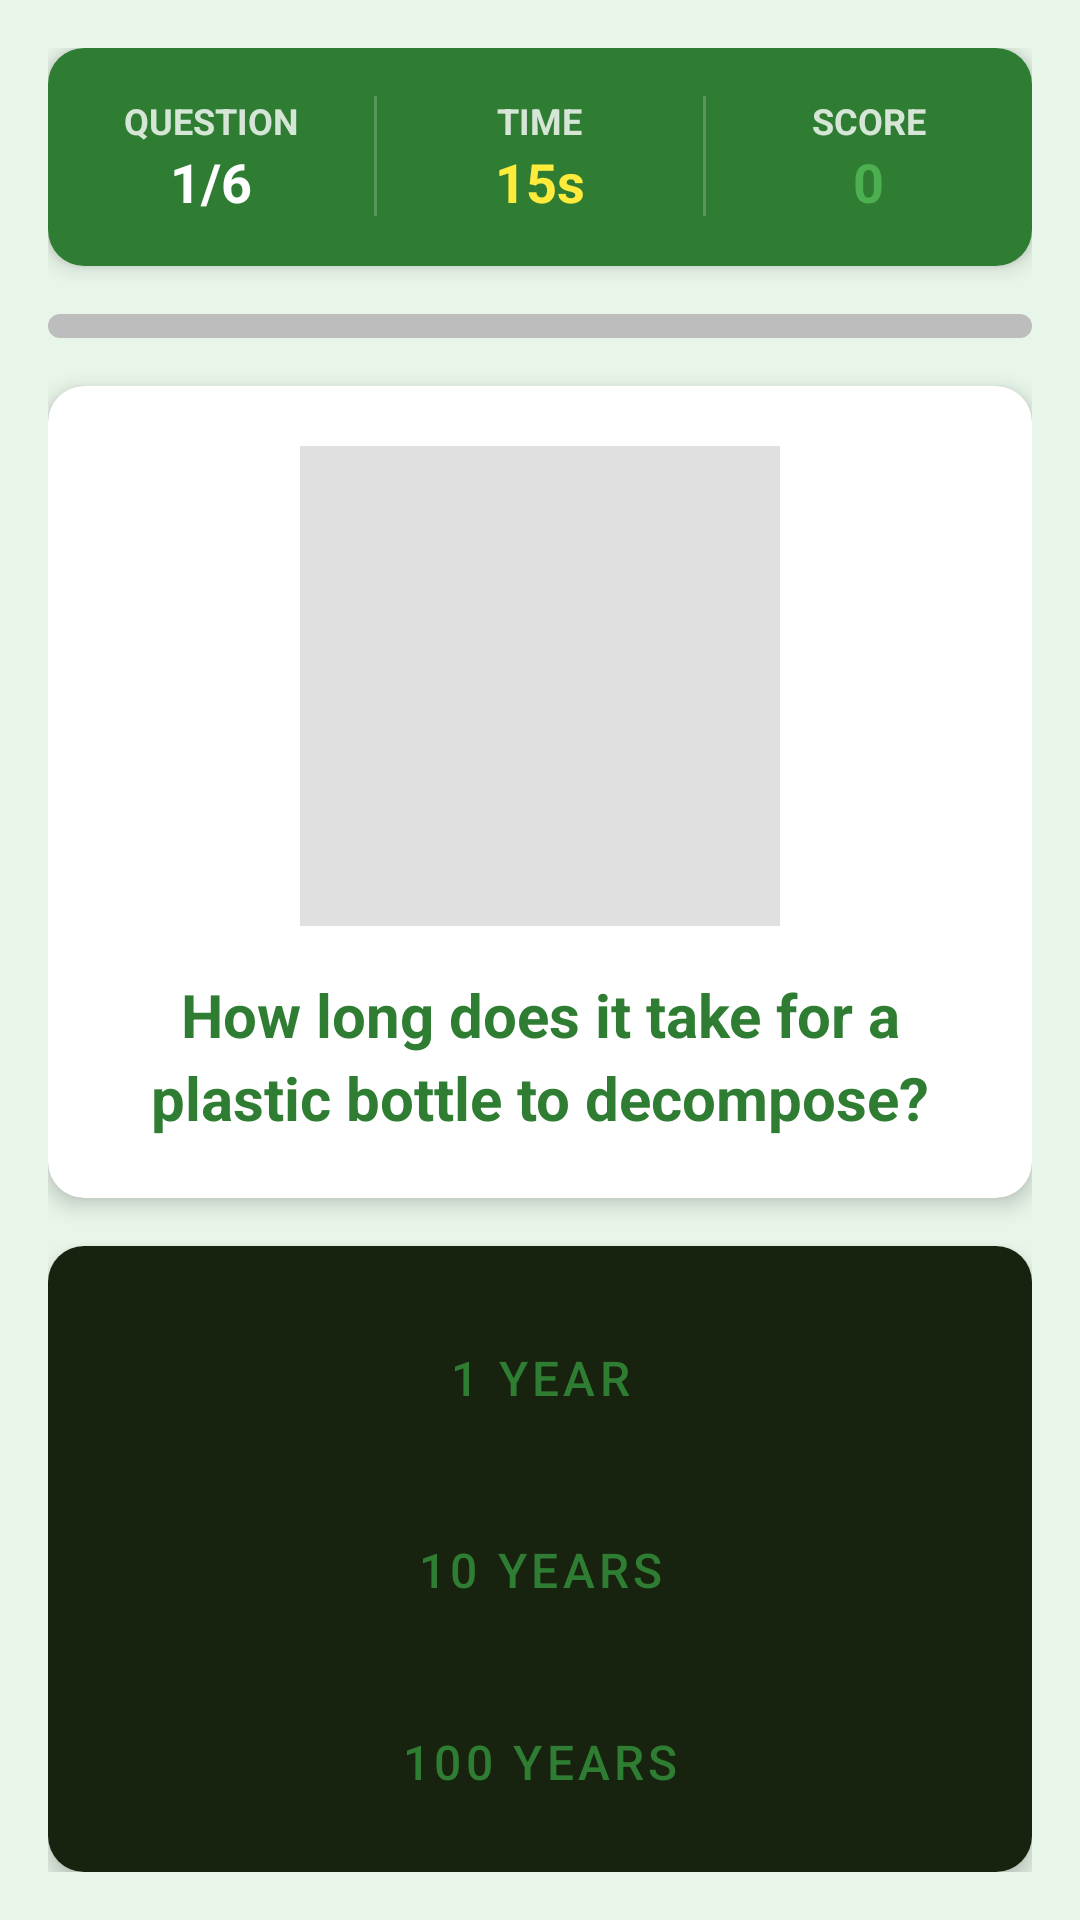

Reconstruct the res/layout file that produces this screen, plus the resources it refers to.
<!-- AndroidManifest.xml: application theme Theme.Technology -->
<!-- res/layout/activity_quiz.xml -->
<LinearLayout xmlns:android="http://schemas.android.com/apk/res/android"
    xmlns:app="http://schemas.android.com/apk/res-auto"
    android:layout_width="match_parent"
    android:layout_height="match_parent"
    android:orientation="vertical"
    android:background="#E8F5E9"
    android:padding="16dp">

    
    <androidx.cardview.widget.CardView
        android:layout_width="match_parent"
        android:layout_height="wrap_content"
        app:cardCornerRadius="12dp"
        app:cardElevation="4dp"
        android:layout_marginBottom="16dp">

        <LinearLayout
            android:layout_width="match_parent"
            android:layout_height="wrap_content"
            android:orientation="horizontal"
            android:background="#2E7D32"
            android:paddingVertical="16dp">

            
            <LinearLayout
                android:layout_width="0dp"
                android:layout_height="wrap_content"
                android:layout_weight="1"
                android:orientation="vertical"
                android:gravity="center">

                <TextView
                    android:layout_width="wrap_content"
                    android:layout_height="wrap_content"
                    android:text="QUESTION"
                    android:textSize="12sp"
                    android:textStyle="bold"
                    android:textColor="#FFFFFF"
                    android:alpha="0.8" />

                <TextView
                    android:id="@+id/questionCounter"
                    android:layout_width="wrap_content"
                    android:layout_height="wrap_content"
                    android:text="1/6"
                    android:textColor="#FFFFFF"
                    android:textSize="18sp"
                    android:textStyle="bold" />
            </LinearLayout>

            
            <View
                android:layout_width="1dp"
                android:layout_height="40dp"
                android:background="#FFFFFF"
                android:alpha="0.2" />

            
            <LinearLayout
                android:layout_width="0dp"
                android:layout_height="wrap_content"
                android:layout_weight="1"
                android:orientation="vertical"
                android:gravity="center">

                <TextView
                    android:layout_width="wrap_content"
                    android:layout_height="wrap_content"
                    android:text="TIME"
                    android:textSize="12sp"
                    android:textStyle="bold"
                    android:textColor="#FFFFFF"
                    android:alpha="0.8" />

                <TextView
                    android:id="@+id/timerText"
                    android:layout_width="wrap_content"
                    android:layout_height="wrap_content"
                    android:text="15s"
                    android:textColor="#FFEB3B"
                    android:textSize="18sp"
                    android:textStyle="bold" />
            </LinearLayout>

            
            <View
                android:layout_width="1dp"
                android:layout_height="40dp"
                android:background="#FFFFFF"
                android:alpha="0.2" />

            
            <LinearLayout
                android:layout_width="0dp"
                android:layout_height="wrap_content"
                android:layout_weight="1"
                android:orientation="vertical"
                android:gravity="center">

                <TextView
                    android:layout_width="wrap_content"
                    android:layout_height="wrap_content"
                    android:text="SCORE"
                    android:textSize="12sp"
                    android:textStyle="bold"
                    android:textColor="#FFFFFF"
                    android:alpha="0.8" />

                <TextView
                    android:id="@+id/scoreText"
                    android:layout_width="wrap_content"
                    android:layout_height="wrap_content"
                    android:text="0"
                    android:textColor="#4CAF50"
                    android:textSize="18sp"
                    android:textStyle="bold" />
            </LinearLayout>
        </LinearLayout>
    </androidx.cardview.widget.CardView>

    
    <ProgressBar
        android:id="@+id/progressBar"
        style="@android:style/Widget.ProgressBar.Horizontal"
        android:layout_width="match_parent"
        android:layout_height="8dp"
        android:layout_marginBottom="16dp"
        android:progressTint="#2E7D32"
        android:progressBackgroundTint="#BDBDBD" />

    
    <androidx.cardview.widget.CardView
        android:id="@+id/questionCard"
        android:layout_width="match_parent"
        android:layout_height="wrap_content"
        app:cardCornerRadius="12dp"
        app:cardElevation="4dp"
        android:layout_marginBottom="16dp"
        android:backgroundTint="#FFFFFF">

        <LinearLayout
            android:layout_width="match_parent"
            android:layout_height="wrap_content"
            android:orientation="vertical"
            android:padding="20dp">

            
            <ImageView
                android:id="@+id/questionImage"
                android:layout_width="160dp"
                android:layout_height="160dp"
                android:layout_gravity="center"
                android:src="@drawable/quiz"
                android:scaleType="centerCrop"
                android:background="#E0E0E0"
                android:padding="8dp"
                android:layout_marginBottom="16dp" />

            
            <TextView
                android:id="@+id/questionText"
                android:layout_width="match_parent"
                android:layout_height="wrap_content"
                android:text="How long does it take for a plastic bottle to decompose?"
                android:textSize="20sp"
                android:textStyle="bold"
                android:textColor="#2E7D32"
                android:gravity="center"
                android:lineSpacingExtra="4sp" />
        </LinearLayout>
    </androidx.cardview.widget.CardView>

    
    <androidx.cardview.widget.CardView
        android:layout_width="match_parent"
        android:layout_height="wrap_content"
        app:cardCornerRadius="12dp"
        app:cardElevation="4dp"
        android:backgroundTint="#F5F5F5">

        <LinearLayout
            android:layout_width="match_parent"
            android:layout_height="wrap_content"
            android:orientation="vertical"
            android:background="#18230F"
            android:padding="16dp">

            <Button
                android:id="@+id/option1"
                style="@style/Widget.MaterialComponents.Button.OutlinedButton"
                android:layout_width="match_parent"
                android:layout_height="56dp"
                android:text="1 YEAR"
                android:textSize="16sp"
                android:textColor="#2E7D32"
                android:layout_marginBottom="8dp"
                app:strokeColor="#2E7D32"
                app:strokeWidth="1dp" />

            <Button
                android:id="@+id/option2"
                style="@style/Widget.MaterialComponents.Button.OutlinedButton"
                android:layout_width="match_parent"
                android:layout_height="56dp"
                android:text="10 YEARS"
                android:textSize="16sp"
                android:textColor="#2E7D32"
                android:layout_marginBottom="8dp"
                app:strokeColor="#2E7D32"
                app:strokeWidth="1dp" />

            <Button
                android:id="@+id/option3"
                style="@style/Widget.MaterialComponents.Button.OutlinedButton"
                android:layout_width="match_parent"
                android:layout_height="56dp"
                android:text="100 YEARS"
                android:textSize="16sp"
                android:textColor="#2E7D32"
                android:layout_marginBottom="8dp"
                app:strokeColor="#2E7D32"
                app:strokeWidth="1dp" />

            <Button
                android:id="@+id/option4"
                style="@style/Widget.MaterialComponents.Button.OutlinedButton"
                android:layout_width="match_parent"
                android:layout_height="56dp"
                android:text="450+ YEARS"
                android:textSize="16sp"
                android:textColor="#2E7D32"
                app:strokeColor="#2E7D32"
                app:strokeWidth="1dp" />
        </LinearLayout>
    </androidx.cardview.widget.CardView>

    
    <TextView
        android:layout_width="match_parent"
        android:layout_height="wrap_content"
        android:text="🧠 Test your recycling knowledge! Each correct answer = 10 points"
        android:textSize="14sp"
        android:textColor="#616161"
        android:gravity="center"
        android:paddingVertical="12dp"
        android:layout_marginTop="16dp" />
</LinearLayout>
<!-- resources referenced by this layout -->
<resources>
  <style name="Theme.Technology" parent="Theme.MaterialComponents.DayNight.DarkActionBar">
          
          <item name="colorPrimary">@color/purple_500</item>
          <item name="colorPrimaryVariant">@color/purple_700</item>
          <item name="colorOnPrimary">@color/white</item>
          
          <item name="colorSecondary">@color/teal_200</item>
          <item name="colorSecondaryVariant">@color/teal_700</item>
          <item name="colorOnSecondary">@color/black</item>
          
          <item name="android:statusBarColor">?attr/colorPrimaryVariant</item>
          
      </style>
  <color name="purple_500">#FF6200EE</color>
  <color name="purple_700">#FF3700B3</color>
  <color name="white">#FFFFFFFF</color>
  <color name="teal_200">#FF03DAC5</color>
  <color name="teal_700">#FF018786</color>
  <color name="black">#FF000000</color>
</resources>
